Labelled photos from "dataset", an image-classification folder in Losabit/Instrument-Classification. The possible labels are: guitar, piano, saxo.

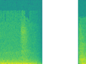
Label: saxo

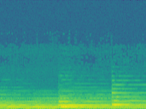
Label: piano

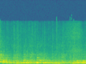
Label: saxo

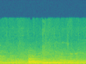
Label: piano

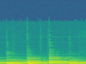
Label: guitar

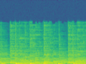
Label: guitar
